The GitHub repository pavanteja15/tea-dataset contains a labelled image folder "Final_Dataset" with 6 categories: algal spot, brown blight, gray blight, healthy, helopeltis, red spot. Examples follow, each with its label.

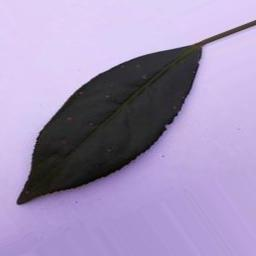
Label: algal spot

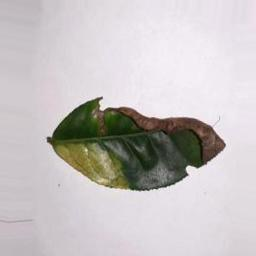
Label: brown blight

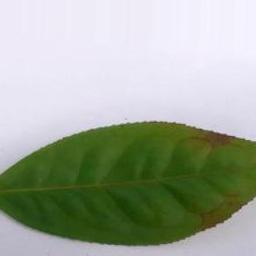
Label: red spot

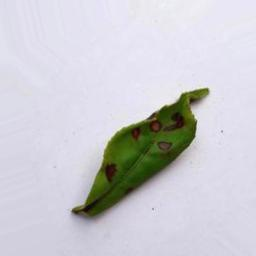
Label: helopeltis

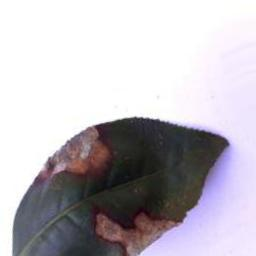
Label: gray blight

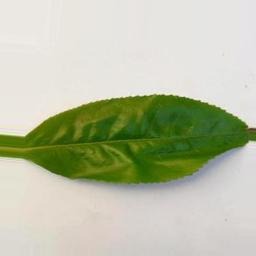
Label: healthy
